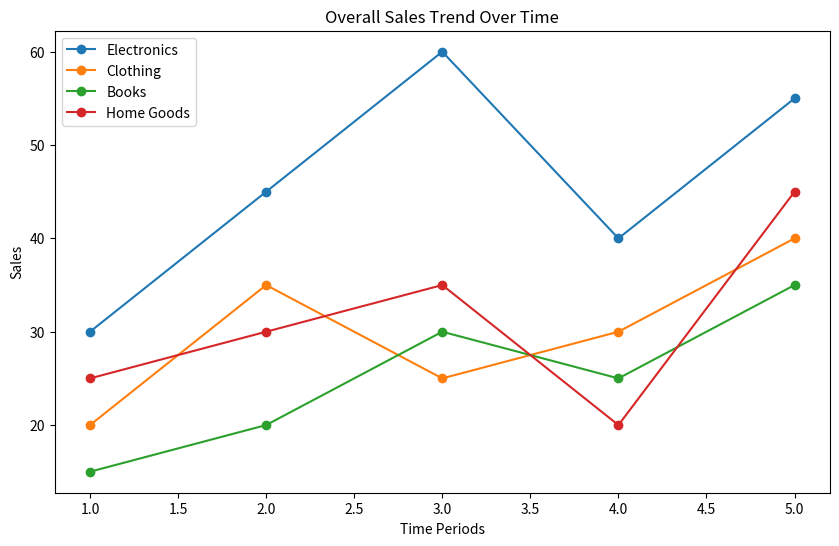
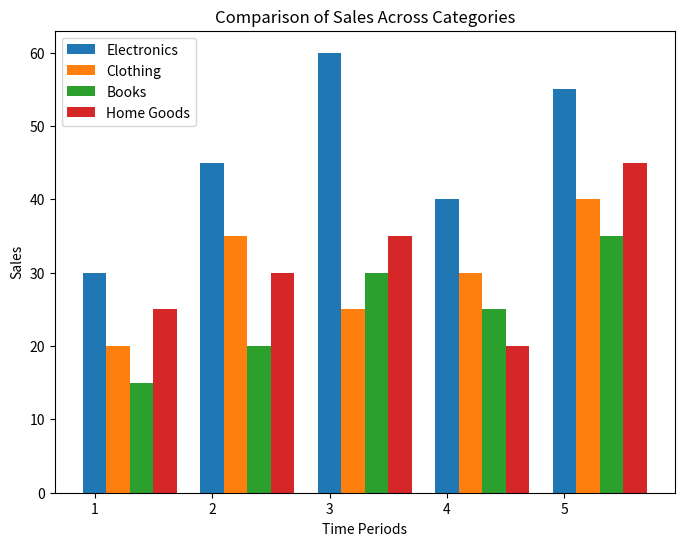

Write Python code to recreate these figures, in order. (Note: this script raises an exception after producing the figures.)
import matplotlib.pyplot as plt
import numpy as np

categories = ['Electronics', 'Clothing', 'Books', 'Home Goods']
time_periods = np.arange(1, 6)
sales_data = {
    'Electronics': [30, 45, 60, 40, 55],
    'Clothing': [20, 35, 25, 30, 40],
    'Books': [15, 20, 30, 25, 35],
    'Home Goods': [25, 30, 35, 20, 45]
}

def plot_overall_trend():
    plt.figure(figsize=(10, 6))
    for category in categories:
        plt.plot(time_periods, sales_data[category], marker='o', label=category)
    plt.xlabel('Time Periods')
    plt.ylabel('Sales')
    plt.title('Overall Sales Trend Over Time')
    plt.legend()
    plt.show()

def plot_category_comparison():
    plt.figure(figsize=(8, 6))
    for i, category in enumerate(categories):
        plt.bar(time_periods + i * 0.2, sales_data[category], width=0.2, label=category)
    plt.xlabel('Time Periods')
    plt.ylabel('Sales')
    plt.title('Comparison of Sales Across Categories')
    plt.legend()
    plt.show()

def plot_percentage_distribution():
    total_sales = np.sum([sales_data[category] for category in categories], axis=0)
    labels = [f'{category}: {percentage:.1f}%' for category, percentage in zip(categories, total_sales)]
    plt.figure(figsize=(8, 8))
    plt.pie(total_sales, labels=labels, autopct='%1.1f%%', startangle=90)
    plt.title('Percentage Distribution of Sales Across Categories')
    plt.show()

plot_overall_trend()
plot_category_comparison()
plot_percentage_distribution()
